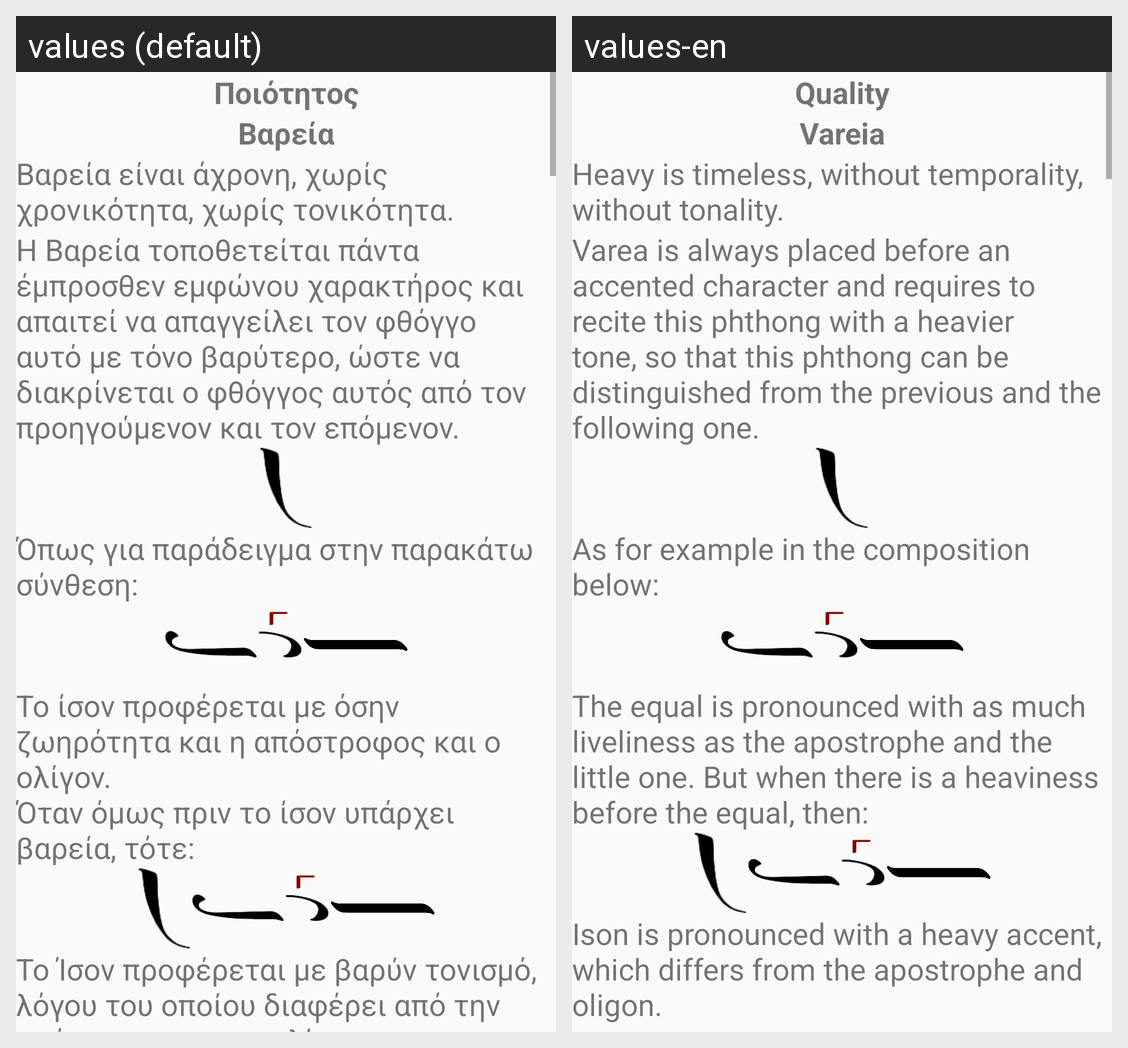

For this localized Android screen grid, give each drawn string resource with its value in every locale shown.
Android screen res/layout/layout_quality.xml rendered under 2 locales, left to right: values (default), values-en. Device: Nexus 5 (rendered at 1080×1920; each locale shown at half size, 540×960, under a caption strip naming it); theme Theme.LearnByzantineMusic.
Strings drawn on this screen, with the default value and each locale's value (text and hints the layout hard-codes, and strings that could not be matched under every locale, appear in the picture but are not listed):

quality
  values: Ποιότητος
  values-en: Quality

heavy
  values: Βαρεία
  values-en: Vareia

heavy_definition
  values: Βαρεία είναι άχρονη, χωρίς χρονικότητα, χωρίς τονικότητα.
  values-en: Heavy is timeless, without temporality, without tonality.

heavy_example_definition
  values: Η Βαρεία τοποθετείται πάντα έμπροσθεν εμφώνου χαρακτήρος και απαιτεί να απαγγείλει τον φθόγγο αυτό με τόνο βαρύτερο, ώστε να διακρίνεται ο φθόγγος αυτός από τον προηγούμενον και τον επόμενον.
  values-en: Varea is always placed before an accented character and requires to recite this phthong with a heavier tone, so that this phthong can be distinguished from the previous and the following one.

heavy_example_definition_2
  values: Όπως για παράδειγμα στην παρακάτω σύνθεση:
  values-en: As for example in the composition below:

heavy_example_definition_3
  values: Το ίσον προφέρεται με όσην ζωηρότητα και η απόστροφος και ο ολίγον.
      Όταν όμως πριν το ίσον υπάρχει βαρεία, τότε:
  values-en: The equal is pronounced with as much liveliness as the apostrophe and the little one. But when there is a heaviness before the equal, then:

heavy_example_definition_4
  values: Το Ίσον προφέρεται με βαρύν τονισμό, λόγου του οποίου διαφέρει από την απόστροφο και το ολίγον.
  values-en: Ison is pronounced with a heavy accent, which differs from the apostrophe and oligon.
